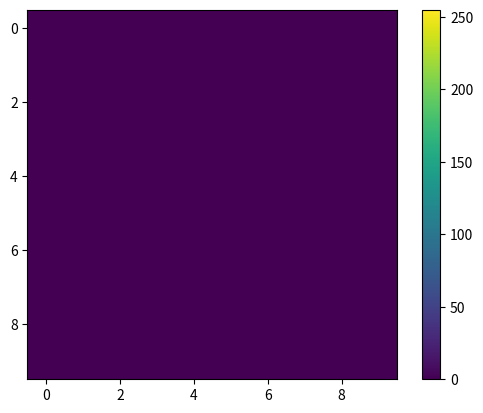

Recreate this plot in Python.
import numpy as np
import matplotlib.pyplot as plt
from matplotlib.animation import FuncAnimation

def animate_2d_arrays(arrays, interval=200, repeat=True, cmap='viridis', repeat_delay=0, vmin=0, vmax=255):
    """
    Animates an arbitrary array of 2D arrays using plt.imshow.
    
    Parameters:
    - arrays: list of 2D arrays to animate
    - interval: delay between frames in milliseconds (default is 200ms)
    - repeat: whether the animation should repeat when the sequence is completed (default is True)
    - cmap: colormap to be used in imshow (default is 'viridis')
    """
    fig, ax = plt.subplots()
    im = ax.imshow(arrays[0], cmap=cmap, interpolation="gaussian", vmin=vmin, vmax=vmax)
    cbar = plt.colorbar(im)

    def update(frame):
        im.set_array(arrays[frame])
        return [im]

    ani = FuncAnimation(fig, update, frames=len(arrays), interval=interval, repeat=repeat, repeat_delay = repeat_delay)
    plt.show()

# Example usage:
if __name__ == "__main__":
    # Create some example data: a list of 2D arrays
    data = [np.random.rand(10, 10) for _ in range(30)]
    
    # Call the function to animate the data
    animate_2d_arrays(data)
